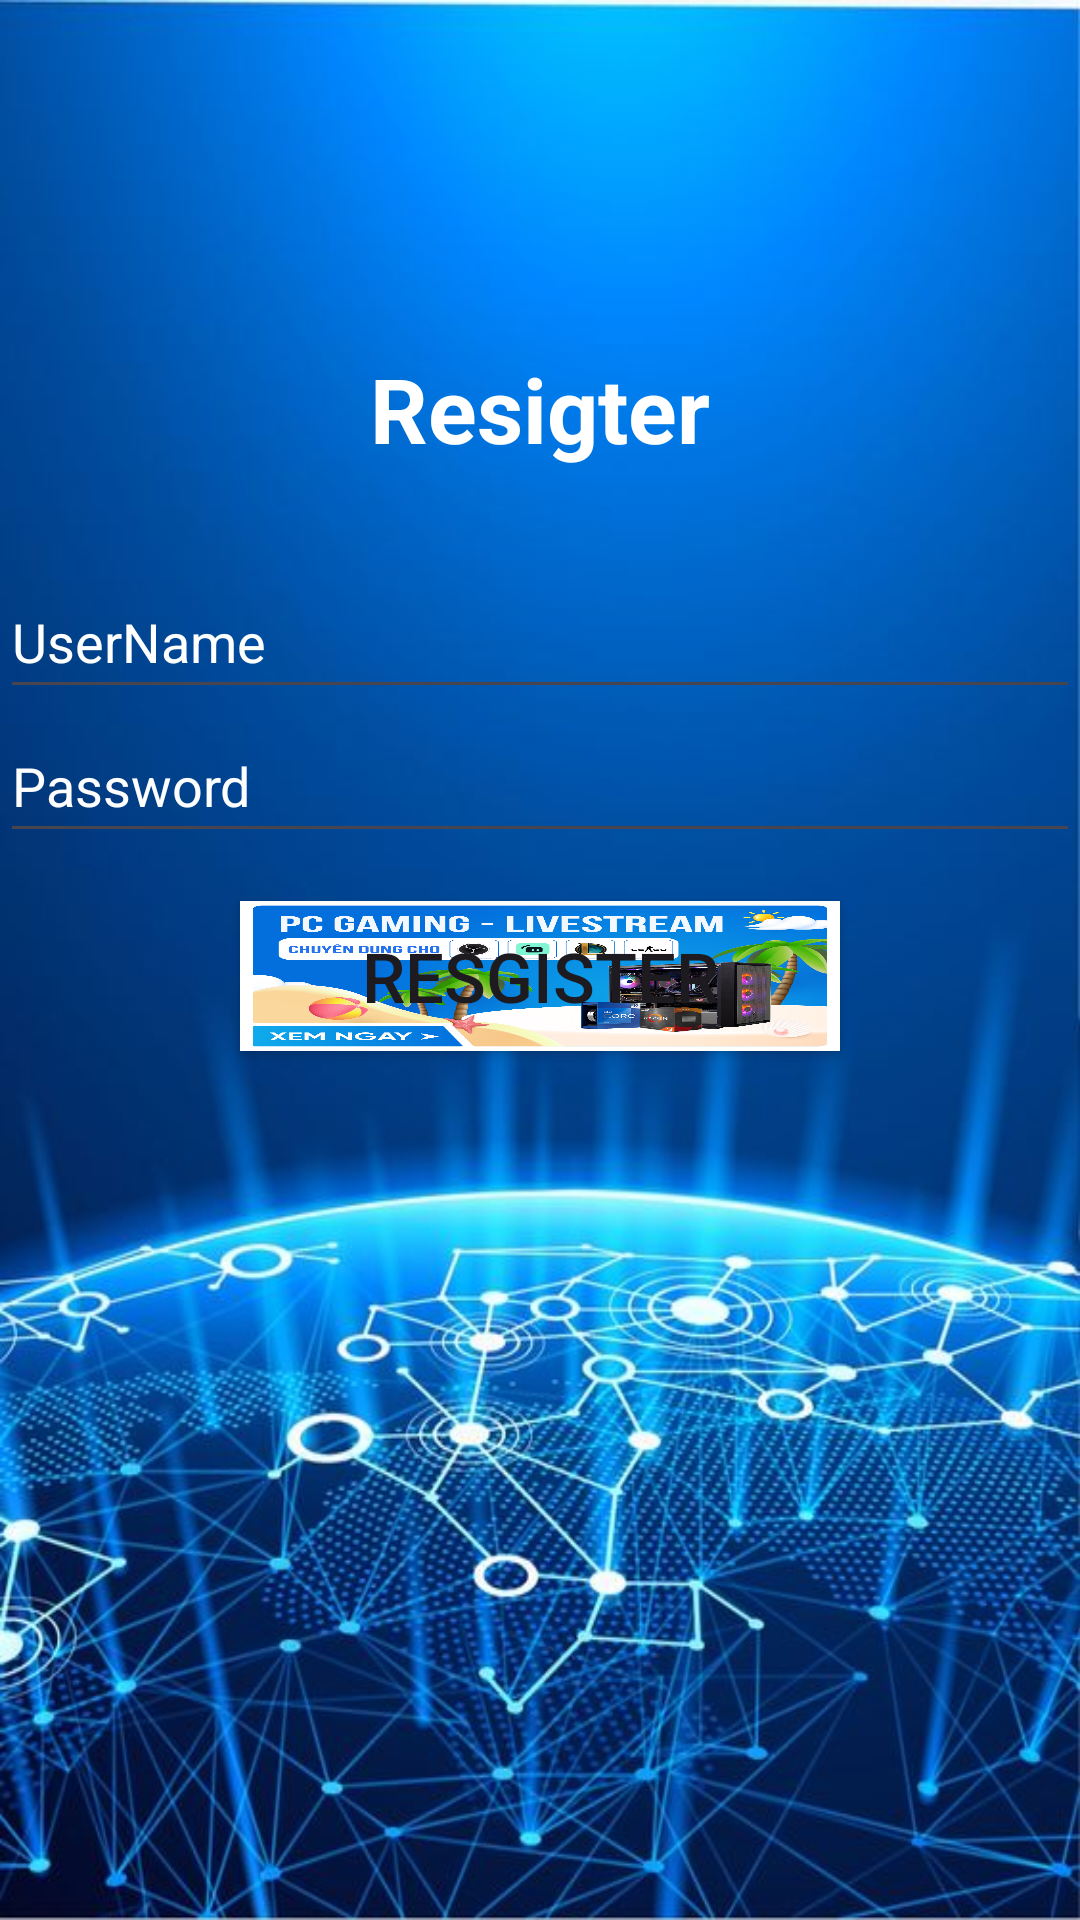

Here is an Android app screen rendered from its layout file. Give the layout XML and the strings, colors and styles it references.
<!-- AndroidManifest.xml: application theme Theme.AppPC -->
<!-- res/layout/activity_sign_up.xml -->
<?xml version="1.0" encoding="utf-8"?>
<LinearLayout xmlns:android="http://schemas.android.com/apk/res/android"
    xmlns:app="http://schemas.android.com/apk/res-auto"
    xmlns:tools="http://schemas.android.com/tools"
    android:layout_width="match_parent"
    android:layout_height="match_parent"
    tools:context=".SignUp"
    android:orientation="vertical"
    android:background="@drawable/bg">
    <RelativeLayout
        android:layout_marginTop="100dp"
        android:layout_width="match_parent"
        android:layout_height="wrap_content"
        android:padding="16dp">
        <TextView
            android:id="@+id/tv_app_name"
            android:layout_width="wrap_content"
            android:layout_height="wrap_content"
            android:layout_centerHorizontal="true"
            android:text="Resigter"
            android:textColor="@color/white"
            android:textSize="30sp"
            android:textStyle="bold" />
    </RelativeLayout>

    <LinearLayout
        android:layout_width="match_parent"
        android:layout_height="wrap_content"
        android:layout_marginTop="16dp"
        android:orientation="vertical">

        <EditText
            android:id="@+id/et_username_res"
            android:layout_width="match_parent"
            android:layout_height="wrap_content"
            android:hint="UserName"
            android:minHeight="48dp"
            android:textColorHint="@color/white" />

        <EditText
            android:id="@+id/et_password_res"
            android:layout_width="match_parent"
            android:layout_height="wrap_content"
            android:hint="Password"
            android:inputType="textPassword"
            android:minHeight="48dp"
            android:textColorHint="@color/white" />
    </LinearLayout>
    <Button
        android:id="@+id/btn_register"
        android:layout_width="200sp"
        android:layout_height="50sp"
        android:layout_marginTop="16dp"
        android:layout_gravity="center"
        android:background="@drawable/img2"
        android:text="Resgister"
        android:textSize="23dp"/>
</LinearLayout>
<!-- resources referenced by this layout -->
<resources>
  <!-- drawable bg: jpg bitmap (drawable, 67115 bytes) -->
  <!-- drawable img2: jpg bitmap (drawable, 790552 bytes) -->
  <style name="Theme.AppPC" parent="Base.Theme.AppPC" />
  <style name="Base.Theme.AppPC" parent="Theme.Material3.DayNight.NoActionBar">
          
          
      </style>
  <!-- not gathered from this repository: default colours our renderer supplied (Android Studio template values) -->
  <color name="white">#FFFFFFFF</color>
</resources>
